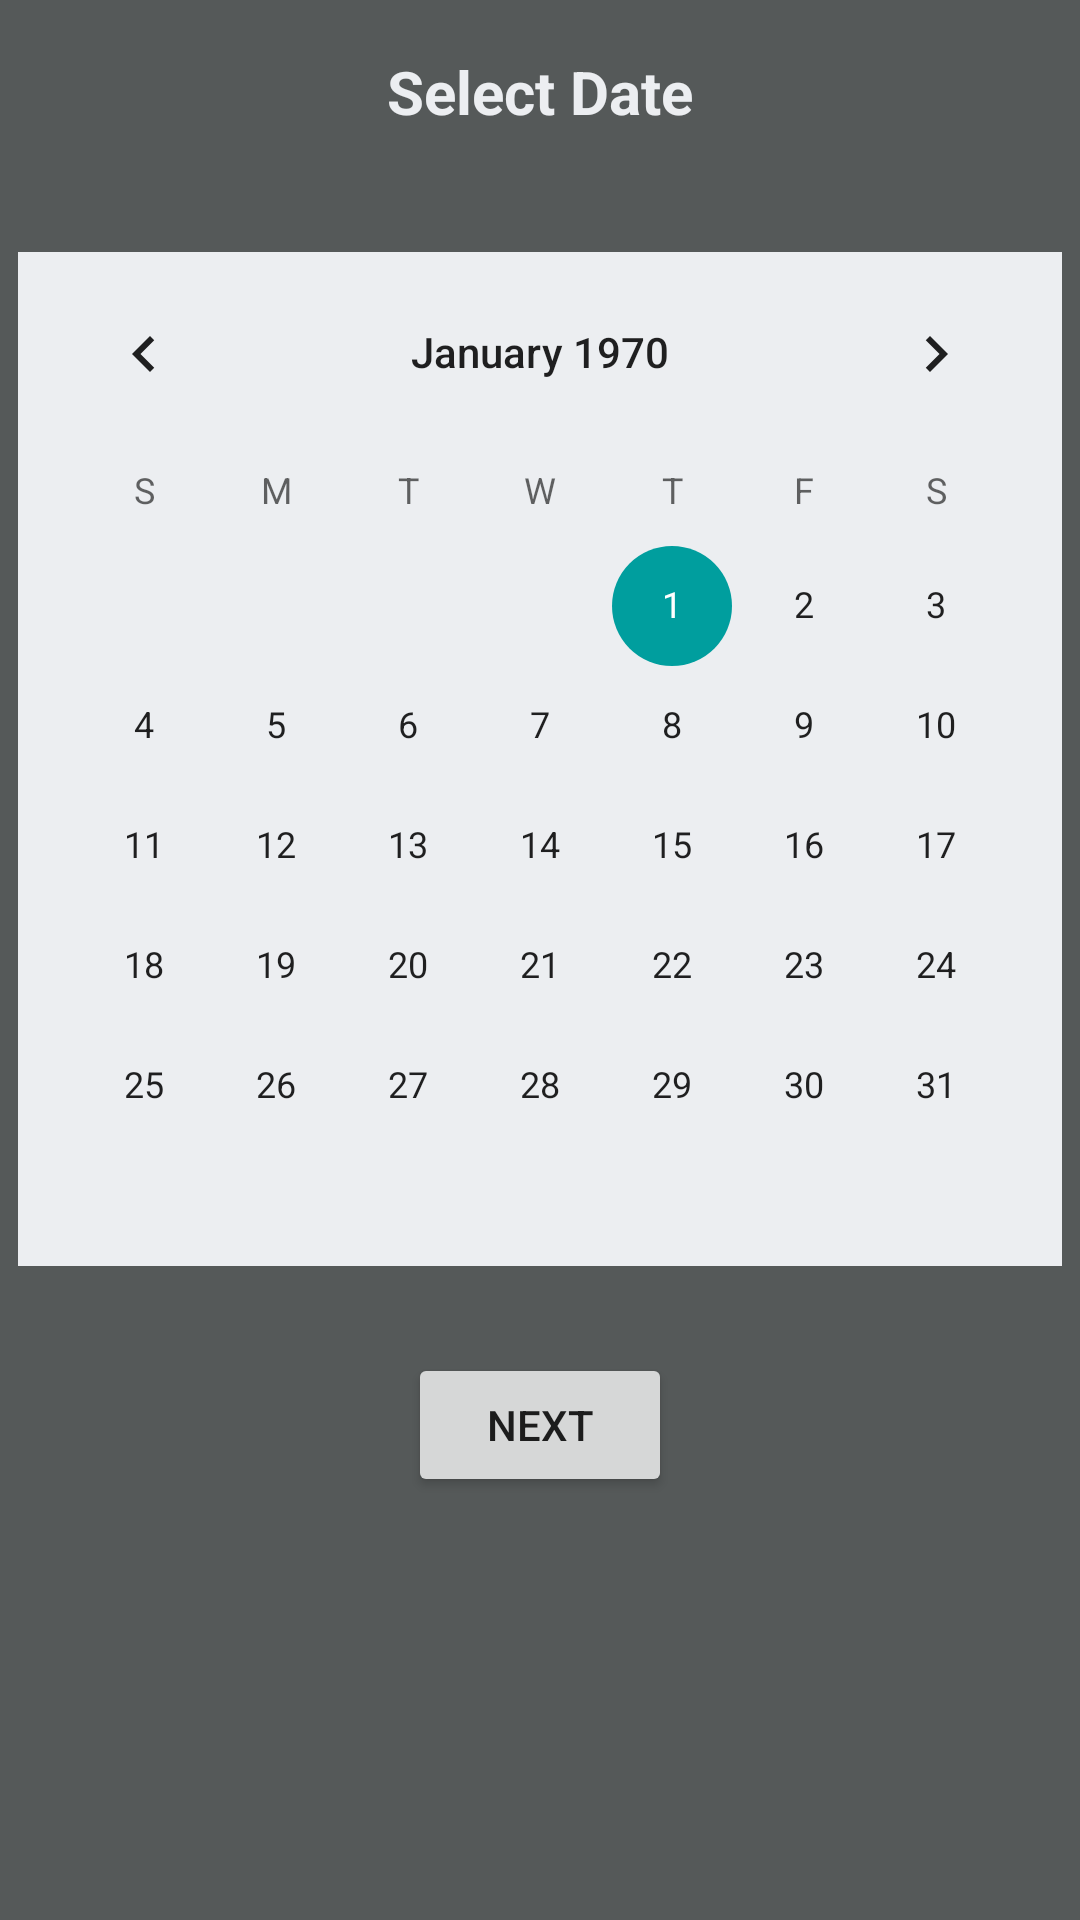

Write the Android layout XML for this screen, with the resource values it uses.
<!-- AndroidManifest.xml: application theme AppTheme -->
<!-- res/layout/activity_log_calender.xml -->
<?xml version="1.0" encoding="utf-8"?>
<RelativeLayout xmlns:android="http://schemas.android.com/apk/res/android"
    xmlns:app="http://schemas.android.com/apk/res-auto"
    xmlns:tools="http://schemas.android.com/tools"
    android:layout_width="match_parent"
    android:layout_height="match_parent"
    android:background="@color/colorPrimaryDark"
    tools:context="com.example.nutritionclub.AccountActivity.LogCalenderActivity">

    <TextView
        android:id="@+id/myDate"
        android:layout_width="wrap_content"
        android:layout_height="wrap_content"
        android:layout_alignParentTop="true"
        android:layout_centerHorizontal="true"
        android:layout_marginTop="17dp"
        android:layout_weight="1"
        android:text="Select Date"
        android:textAlignment="center"
        android:textColor="@color/btn_login_bg"
        android:textSize="20sp"
        android:textStyle="bold" />

    <CalendarView
        android:id="@+id/calendarView"
        android:layout_width="wrap_content"
        android:layout_height="wrap_content"
        android:layout_below="@+id/myDate"
        android:layout_centerHorizontal="true"
        android:layout_marginTop="40dp"
        android:layout_weight="1"
        android:background="@color/btn_login_bg" />

    <Button
        android:id="@+id/nextButton"
        android:layout_width="wrap_content"
        android:layout_height="wrap_content"
        android:layout_below="@+id/calendarView"
        android:layout_centerHorizontal="true"
        android:layout_marginTop="29dp"
        android:text="Next" />

</RelativeLayout>
<!-- resources referenced by this layout -->
<resources>
  <color name="btn_login_bg">#eceef1</color>
  <color name="colorPrimaryDark">#555959</color>
  <style name="AppTheme" parent="Theme.AppCompat.Light.NoActionBar">
          
          <item name="colorPrimary">@color/colorPrimary</item>
          <item name="colorPrimaryDark">@color/colorPrimaryDark</item>
          <item name="colorAccent">@color/colorAccent</item>
      </style>
  <color name="colorPrimary">#aab7ff</color>
  <color name="colorAccent">#009e9e</color>
</resources>
